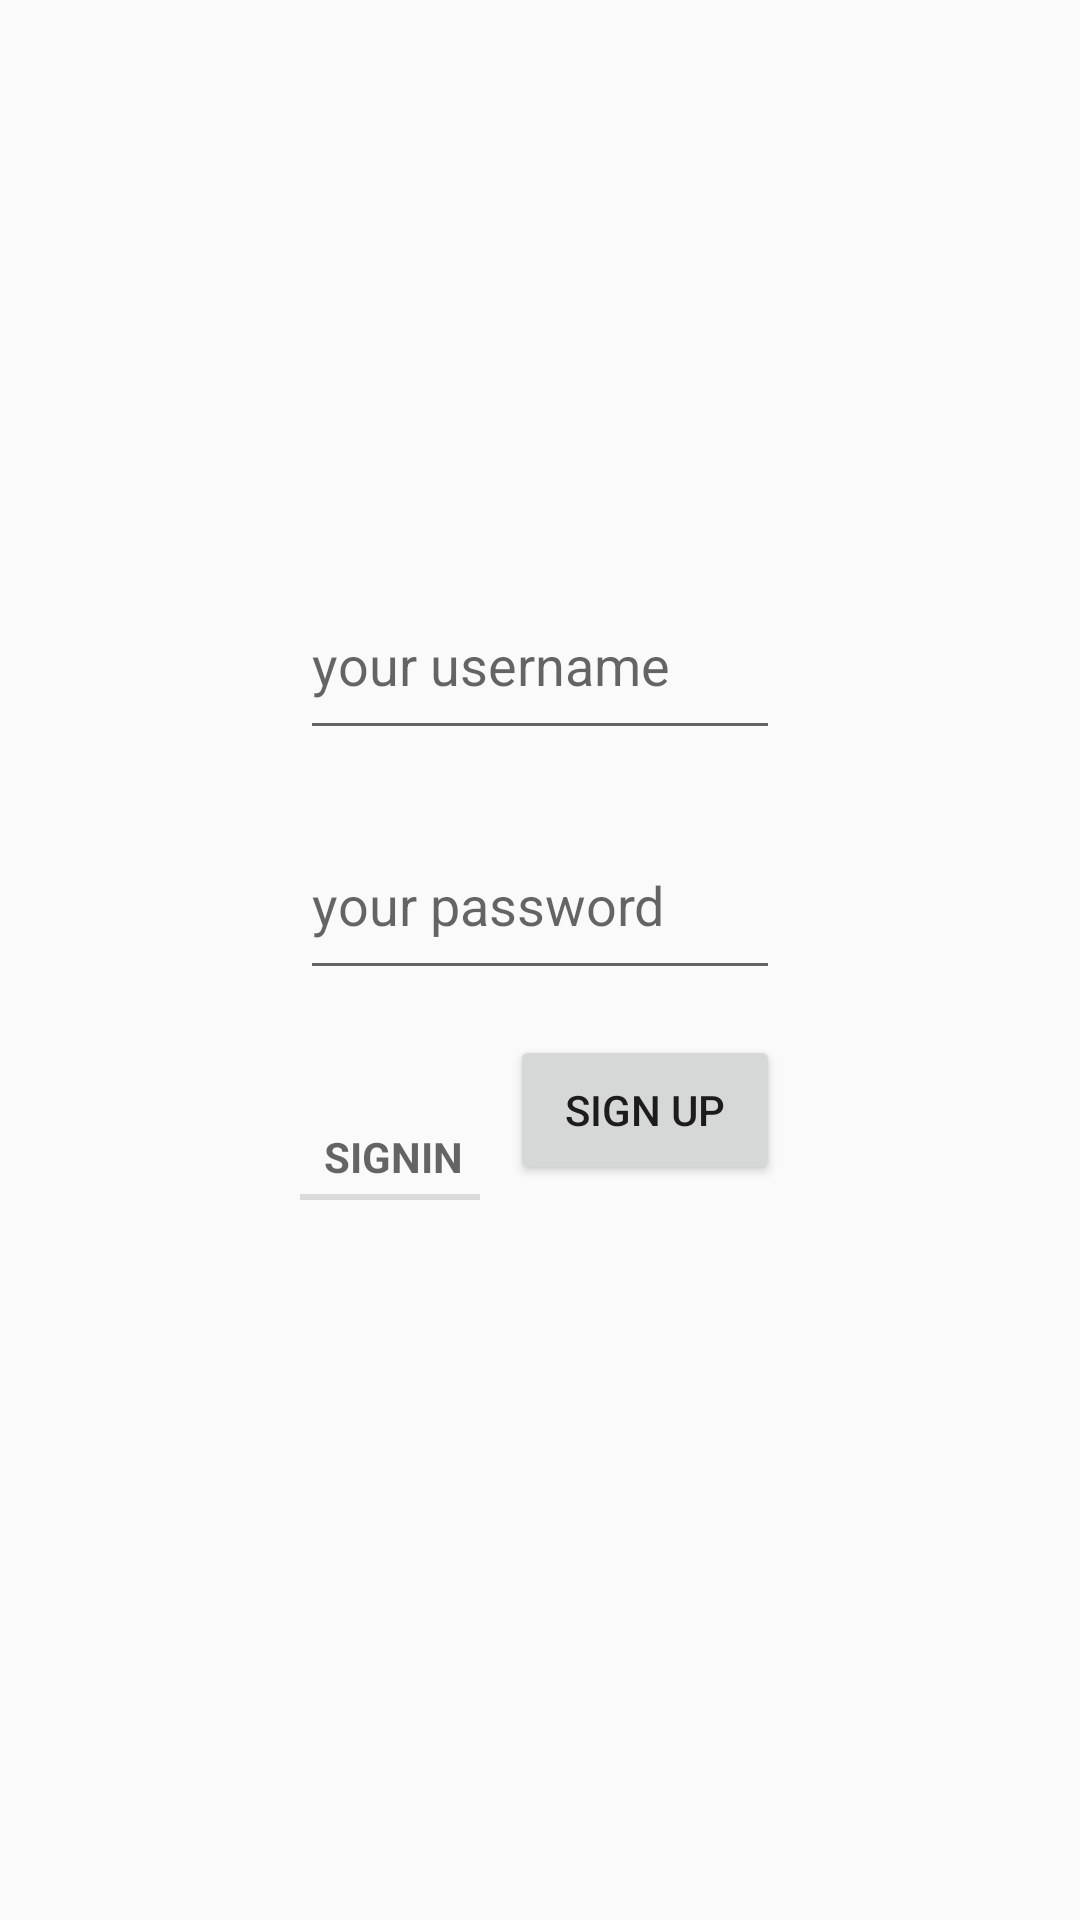

Reconstruct the res/layout file that produces this screen, plus the resources it refers to.
<!-- AndroidManifest.xml: application theme AppTheme -->
<!-- res/layout/activity_main.xml -->
<LinearLayout xmlns:android="http://schemas.android.com/apk/res/android"
    xmlns:tools="http://schemas.android.com/tools"
    xmlns:app="http://schemas.android.com/apk/res-auto"
    android:layout_width="match_parent"
    android:layout_height="match_parent"
    android:orientation="vertical"
    android:paddingBottom="@dimen/activity_vertical_margin"
    android:paddingLeft="@dimen/activity_horizontal_margin"
    android:paddingRight="@dimen/activity_horizontal_margin"
    android:paddingTop="@dimen/activity_vertical_margin">
        <ImageView
            android:id="@+id/profile_head"
            android:layout_margin="10dp"
            android:layout_gravity="center_horizontal"
            android:layout_width="160dp"
            android:layout_height="160dp"
            android:scaleType="fitXY"
            android:layout_centerInParent="true"/>
        <EditText
            android:id="@+id/userName"
            android:layout_margin="10dp"
            android:hint="your username"
            android:layout_gravity="center_horizontal"
            android:layout_width="160dp"
            android:layout_height="60dp" />
        <EditText
            android:inputType="textPassword"
            android:id="@+id/userPasswd"
            android:layout_margin="10dp"
            android:hint="your password"
            android:layout_gravity="center_horizontal"
            android:layout_width="160dp"
            android:layout_height="60dp" />
        <LinearLayout
            android:orientation="horizontal"
            android:padding="0dp"
            android:layout_gravity="center_horizontal"
            android:layout_width="160dp"
            android:layout_height="60dp">
            <TextView
                android:id="@+id/signintext"
                android:paddingBottom="5dp"
                android:singleLine="true"
                android:text="signin"
                style="?android:attr/listSeparatorTextViewStyle"
                android:gravity="bottom"
                android:layout_width="60dp"
                android:layout_height="60dp"/>
            <Button
                android:id="@+id/signUp"
                android:text="SIGN UP"
                android:layout_gravity="center_vertical"
                android:layout_marginLeft="10dp"
                android:layout_width="90dp"
                android:layout_height="50dp" />
        </LinearLayout>

</LinearLayout>
<!-- resources referenced by this layout -->
<resources>
  <style name="AppTheme" parent="Theme.AppCompat.Light.DarkActionBar">
          
      </style>
</resources>
